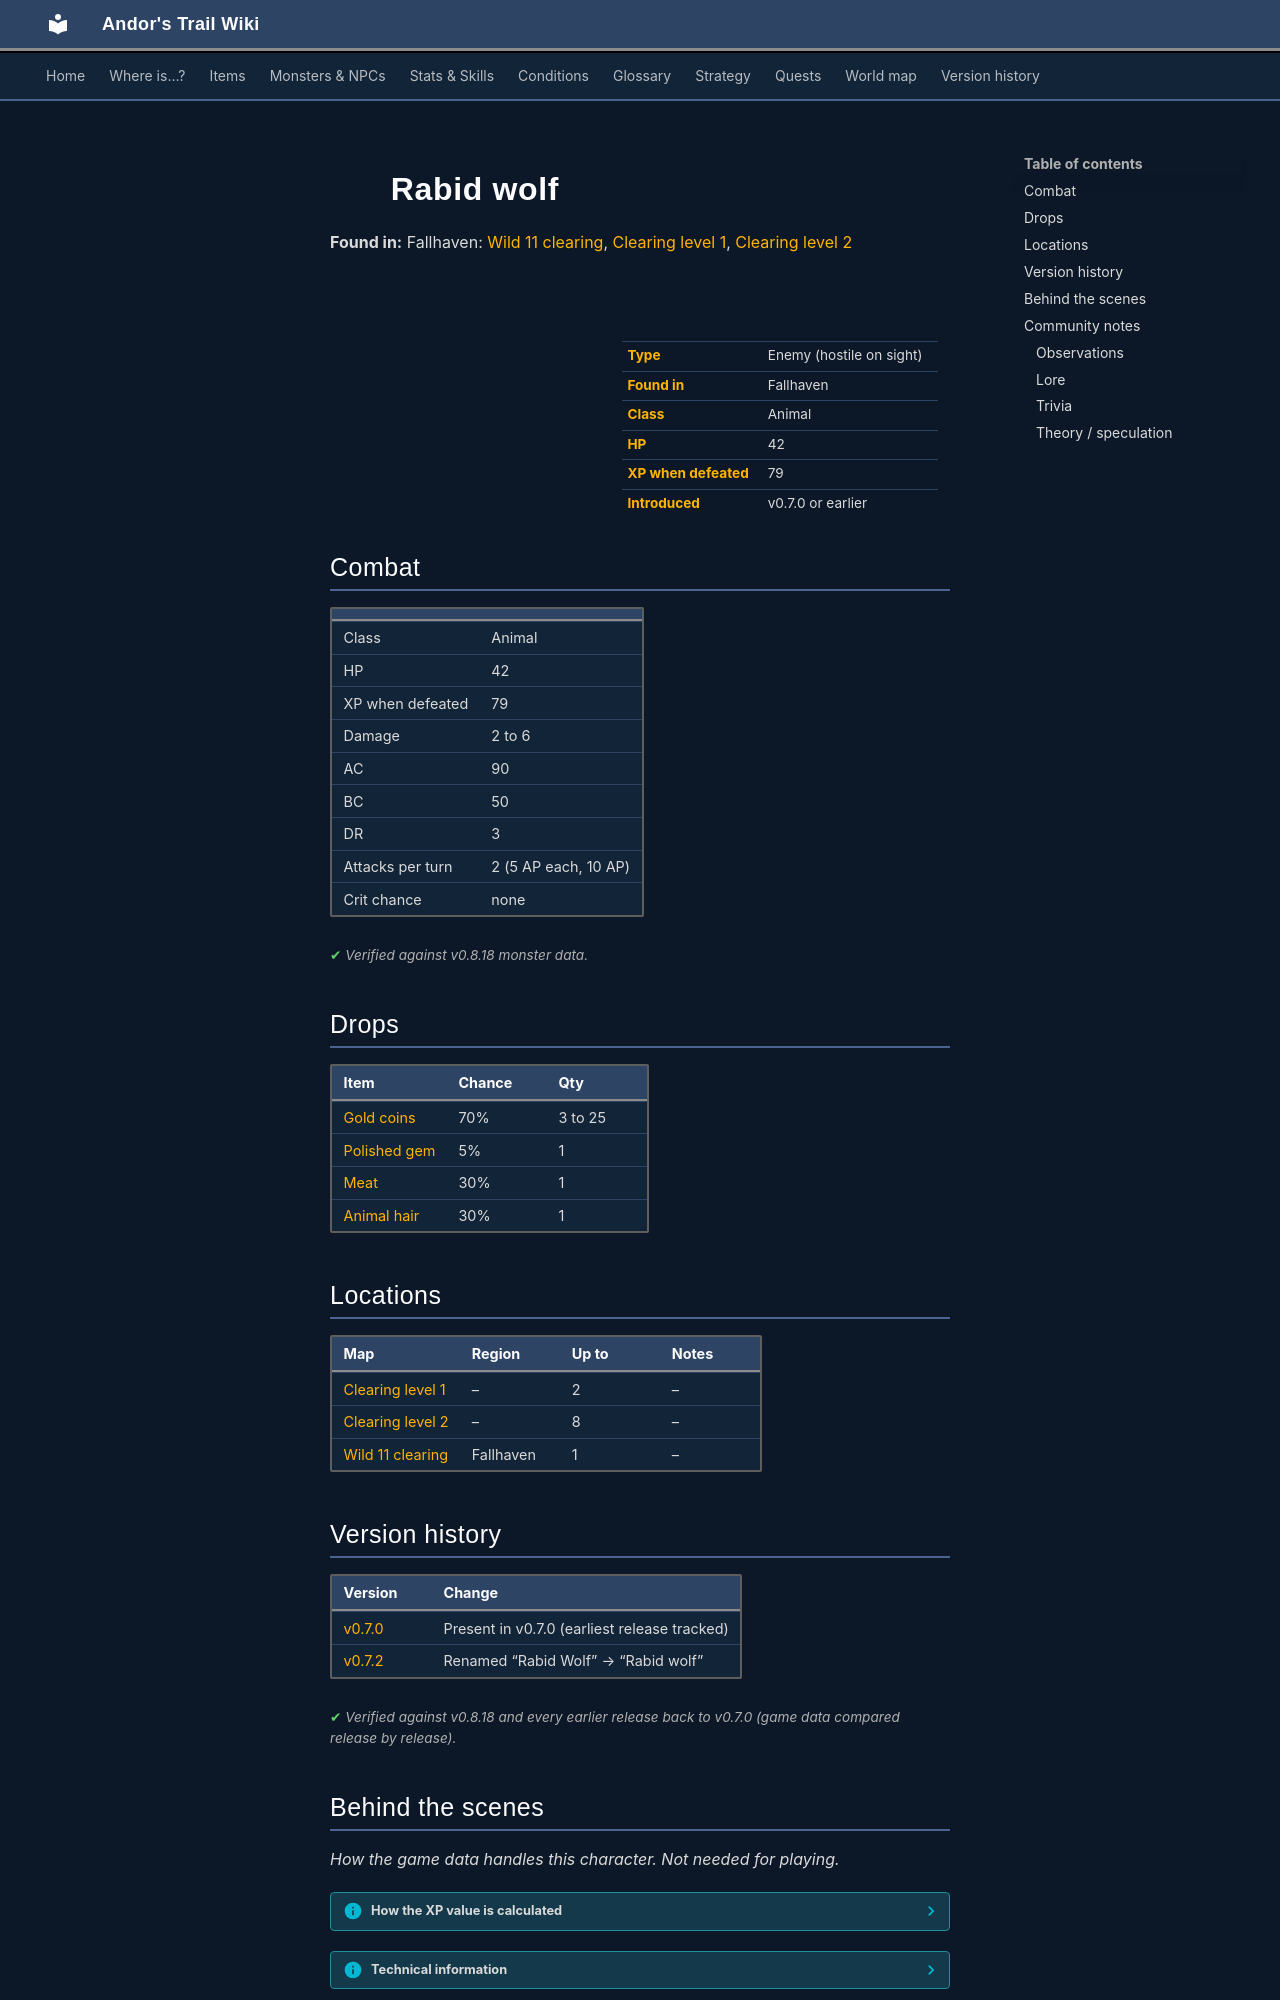

repository: asdfghjkl628/Andor-s-Trail-Wikiiii · page: monsters/rabid_wolf/index.html · generator: mkdocs

---
description: "Rabid wolf is an enemy in Andor's Trail (animal) with 42 HP, worth 79 XP, found in Fallhaven. Drops: Gold coins, Polished gem, Meat, Animal hair."
---

# ![](../assets/icons/monsters/monsters_dogs_4.png){ .sprite } Rabid wolf

**Found in:** Fallhaven: [Wild 11 clearing](../maps/wild11_clearing.md), [Clearing level 1](../maps/clearing_level1.md), [Clearing level 2](../maps/clearing_level2.md)

<div class="infobox" markdown>

<p class="ib-img"><img class="sprite" src="../../assets/icons/monsters/monsters_dogs_4.png" alt=""></p>

| | |
|---|---|
| **Type** | Enemy (hostile on sight) |
| **Found in** | Fallhaven |
| **Class** | Animal |
| **HP** | 42 |
| **XP when defeated** | 79 |
| **Introduced** | v0.7.0 or earlier |

</div>

## Combat

| | |
|---|---|
| Class | Animal |
| HP | 42 |
| XP when defeated | 79 |
| Damage | 2 to 6 |
| AC | 90 |
| BC | 50 |
| DR | 3 |
| Attacks per turn | 2 (5 AP each, 10 AP) |
| Crit chance | none |


<p class="verified">Verified against v0.8.18 monster data.</p>

## Drops

| Item | Chance | Qty |
|---|---|---|
| [Gold coins](../items/gold.md) | 70% | 3 to 25 |
| [Polished gem](../items/gem3.md) | 5% | 1 |
| [Meat](../items/meat.md) | 30% | 1 |
| [Animal hair](../items/hair.md) | 30% | 1 |

## Locations

| Map | Region | Up to | Notes |
|---|---|---|---|
| [Clearing level 1](../maps/clearing_level1.md) | – | 2 | – |
| [Clearing level 2](../maps/clearing_level2.md) | – | 8 | – |
| [Wild 11 clearing](../maps/wild11_clearing.md) | Fallhaven | 1 | – |


## Version history

| Version | Change |
|---|---|
| [v0.7.0](../versions/0.7.0.md) | Present in v0.7.0 (earliest release tracked) |
| [v0.7.2](../versions/0.7.2.md) | Renamed “Rabid Wolf” → “Rabid wolf” |

<p class="verified">Verified against v0.8.18 and every earlier release back to v0.7.0 (game data compared release by release).</p>


## Behind the scenes

*How the game data handles this character. Not needed for playing.*

??? info "How the XP value is calculated"

    The game computes each enemy's experience value when it loads the data (`MonsterTypeParser.java`):

    XP = ⌈(attacks per turn × attack chance × average damage × (1 + critical skill × critical multiplier) × 3 + HP × (1 + block chance) + 9 × damage resistance) × 0.7⌉

    Percentages are used as fractions (e.g. 60% = 0.6). Enemies whose attacks inflict a condition are worth 50 XP more. The More Exp skill adds a percentage on top.

??? info "Technical information"

    | | |
    |---|---|
    | Entry ID | `rabid_wolf` |
    | Type (wiki) | Enemy |
    | Spawn group | `pack2` |
    | Loot table | `pack2` |
    | Conversation | – |
    | Faction | – |
    | Movement | – |
    | Icon | `monsters_dogs:4` |
    | Defined in | `res/raw/monsterlist_wilderness.json` |

    Raw data:

    ```json
    {
     "id": "rabid_wolf",
     "name": "Rabid wolf",
     "iconID": "monsters_dogs:4",
     "maxHP": 42,
     "monsterClass": "animal",
     "attackDamage": {
      "min": 2,
      "max": 6
     },
     "spawnGroup": "pack2",
     "droplistID": "pack2",
     "attackCost": 5,
     "attackChance": 90,
     "blockChance": 50,
     "damageResistance": 3
    }
    ```


## Community notes

<small>Written by players, not generated from game data. **Observations**: what players notice in-game · **Lore**: the in-world story · **Trivia**: real-world facts, references, development history · **Theory / speculation**: unconfirmed ideas; may just be unfinished content</small>

### Observations

*No notes yet. Contributions are welcome: [add a note](https://github.com/asdfghjkl628/Andor-s-Trail-Wikiiii/new/main/notes/monsters?filename=rabid_wolf.md&value=%23%23%20Observations%0A%0A%3C%21--%20what%20players%20notice%20in-game%20--%3E%0A%0A%23%23%20Lore%0A%0A%3C%21--%20the%20in-world%20story%20--%3E%0A%0A%23%23%20Trivia%0A%0A%3C%21--%20real-world%20facts%2C%20references%2C%20development%20history%20--%3E%0A%0A%23%23%20Theory%20/%20speculation%0A%0A%3C%21--%20unconfirmed%20ideas%3B%20may%20just%20be%20unfinished%20content%20--%3E%0A).*
